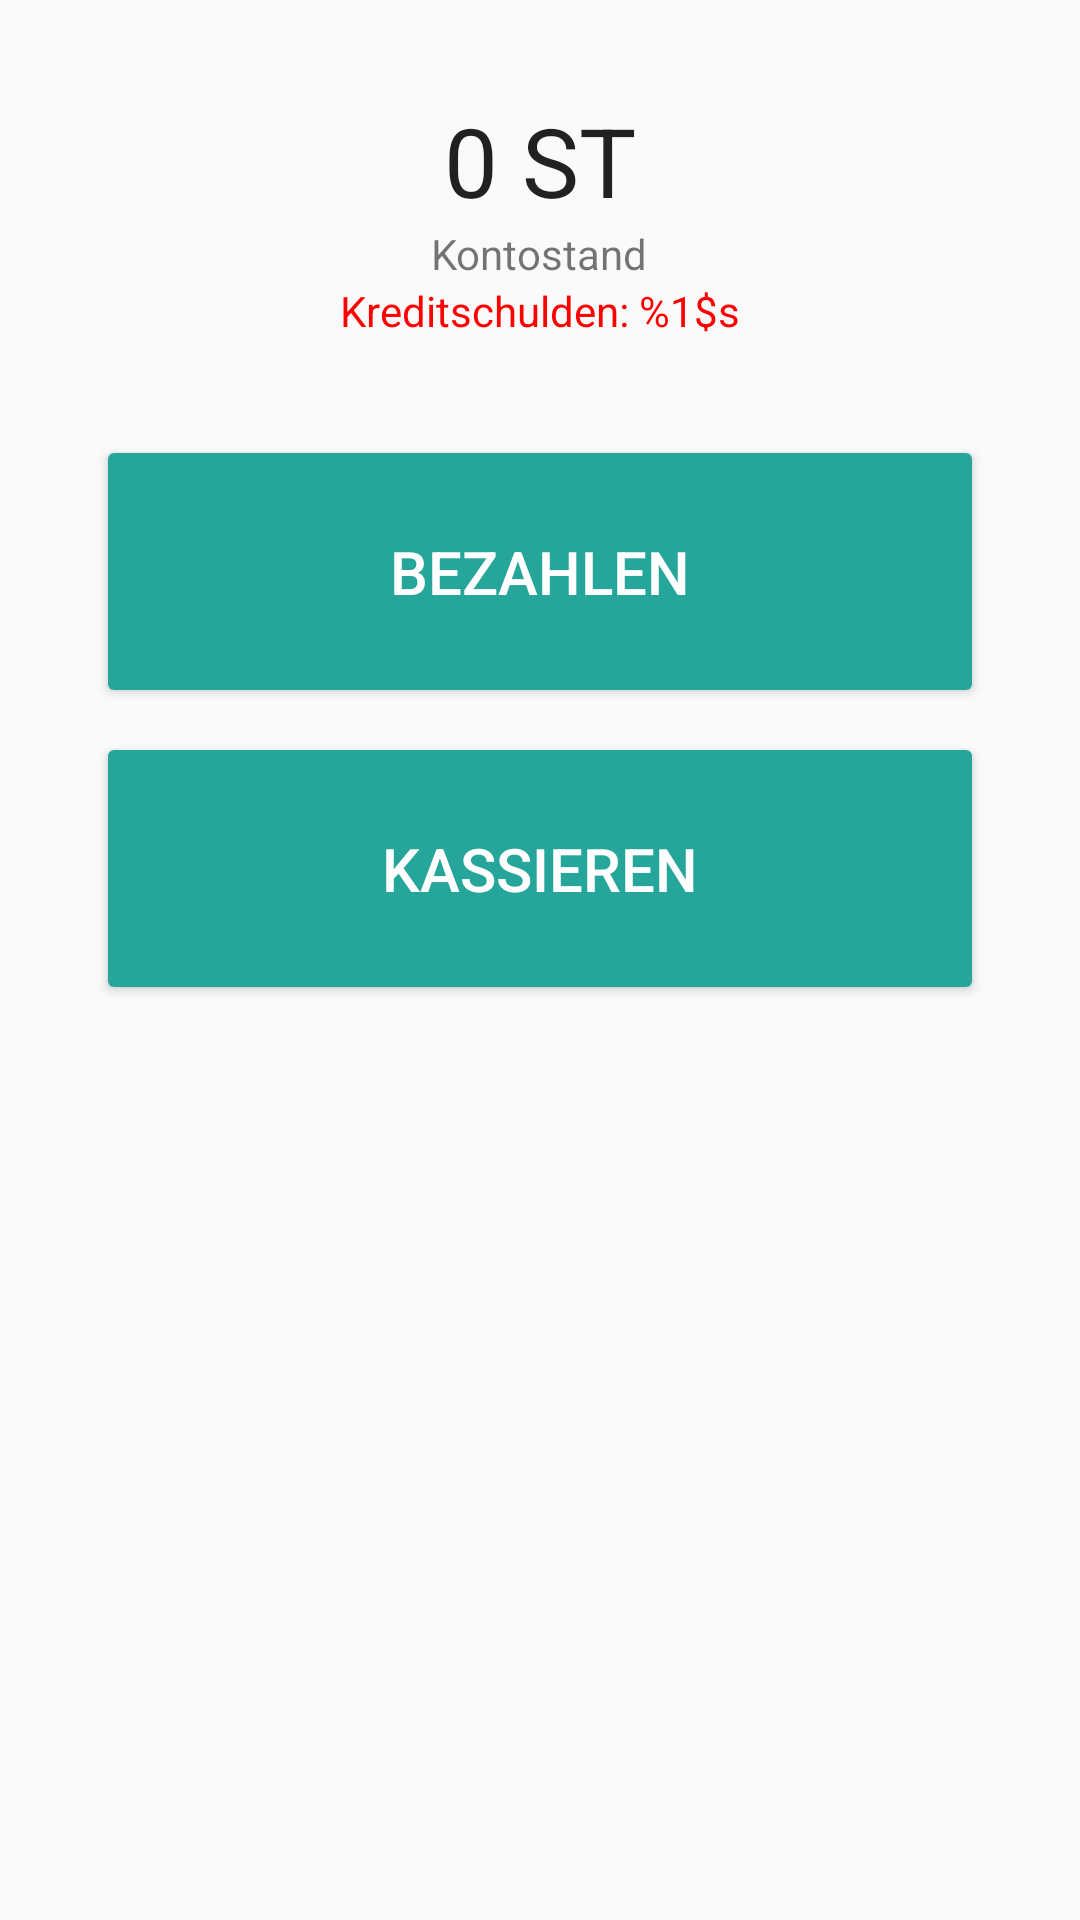

Produce the Android XML layout that renders to this screen, including the resource entries it uses.
<!-- AndroidManifest.xml: application theme AppTheme -->
<!-- res/layout/fragment_menu.xml -->
<LinearLayout xmlns:android="http://schemas.android.com/apk/res/android"
              xmlns:tools="http://schemas.android.com/tools"
              android:layout_width="match_parent"
              android:layout_height="match_parent"
              android:gravity="center_horizontal"
              android:paddingTop="32dp"
              android:orientation="vertical"
              tools:context=".MenuFragment"
              android:paddingLeft="32dp"
              android:paddingRight="32dp">

    <TextView
        android:layout_width="wrap_content"
        android:layout_height="wrap_content"
        android:textAppearance="?android:attr/textAppearanceLarge"
        android:text="0 ST"
        android:id="@+id/menu_text_balance"
        android:layout_gravity="center_horizontal"
        android:singleLine="true"
        android:textSize="32sp" />

    <TextView
        android:layout_width="wrap_content"
        android:layout_height="wrap_content"
        android:textAppearance="?android:attr/textAppearanceSmall"
        android:text="@string/menu_label_balance"
        android:layout_gravity="center_horizontal" />

    <TextView
        android:layout_width="wrap_content"
        android:layout_height="wrap_content"
        android:textAppearance="?android:attr/textAppearanceSmall"
        android:text="@string/menu_text_debt"
        android:layout_gravity="center_horizontal"
        android:id="@+id/menu_text_debt"
        android:textColor="#FFFF0000"/>

    <Button
        android:layout_width="match_parent"
        android:layout_height="wrap_content"
        android:layout_marginTop="32dp"
        android:id="@+id/menu_button_send"
        style="@style/Button.Primary"
        android:text="@string/title_send_init"/>

    <Button
        android:layout_width="match_parent"
        android:layout_height="wrap_content"
        android:layout_marginTop="8dp"
        android:id="@+id/menu_button_receive"
        style="@style/Button.Primary"
        android:text="@string/title_receive_init"/>

</LinearLayout>
<!-- resources referenced by this layout -->
<resources>
  <string name="menu_label_balance">Kontostand</string>
  <string name="menu_text_debt">Kreditschulden: %1$s</string>
  <string name="title_receive_init">Kassieren</string>
  <string name="title_send_init">Bezahlen</string>
  <style name="Button.Primary" parent="Widget.AppCompat.Button.Colored">
          <item name="android:textSize">20sp</item>
          <item name="android:padding">32dp</item>
      </style>
  <style name="AppTheme" parent="Theme.AppCompat.Light.DarkActionBar">
          
          <item name="colorPrimary">@color/colorPrimary</item>
          <item name="colorPrimaryDark">@color/colorPrimaryDark</item>
          <item name="colorAccent">@color/colorAccent</item>
          <item name="preferenceTheme">@style/PreferenceThemeOverlay</item>
      </style>
  <color name="colorPrimary">#607D8B</color>
  <color name="colorPrimaryDark">#263238</color>
  <color name="colorAccent">#26A69A</color>
</resources>
